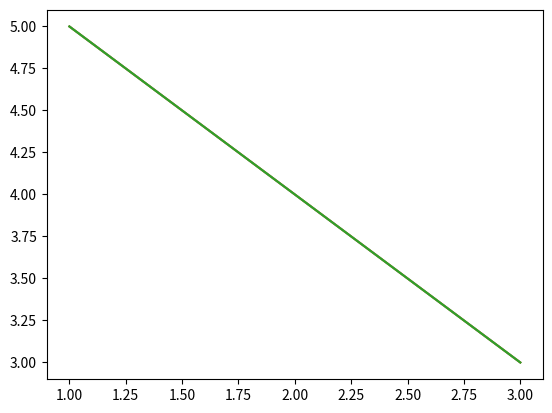

The script that saved this image:
# Diese .py - Datei wurde automatisch aus dem IPython - Notebook (.ipynb) generiert.
# 
# Gelegentlich wurde ich von Teilnehmern gefragt, ob ich die Kursmaterialien nicht 
# auch als normale .py - Datien bereitstellen könne. Dadurch ist es möglich, den Code
# ohne Jupyter zu öffnen, beispielsweise wenn Python-Programme in einem Terminal oder in 
# Eclipse entwickelt werden.
# 
# Dem möchte ich hiermit nachkommen. Ich empfehle dir aber trotzdem, schau' dir lieber die
# IPython - Notebooks direkt an, oder den HTML-Export eben dieser. Dieser reine .py-Export
# ist meiner Meinung nach etwas unübersichtlich.

# coding: utf-8

# ## Matplotlib: Einführung
# 
# Du weisst bereits, wie du csv-Dateien und Excel-Dateien mit `pandas` einlesen und dann filtern und sortieren kannst und mit `Numpy` numerische Berechnungen auf Datenmengen ausführen kannst. 
# 
# Jetzt schauen wir uns genauer an, wie wir die Daten dann mit `matplotlib` schön darstellen können.

# In[2]:


# mit diesem Steuerzeichen legen wir fest, dass Grafiken direkt im Notebook angezeigt werden

import matplotlib.pyplot as plt


# In[3]:


plt.plot([1, 2, 3], [5, 4, 3])
plt.show()


# Alternativ können wir auch interaktive Grafiken anzeigen lassen.
# 
# Unter Umständen musst du die nächste Zelle mehrmals ausführen.

# In[4]:


import matplotlib.pyplot as plt

plt.plot([1, 2, 3], [5, 4, 3])


# Wir können Grafiken auch in einem neuen Fenster anzeigen lassen.
# 
# Vor der Ausführung der nachfolgenden Zelle musst du in der Leiste oben auf **Kernel** und dann auf **Restart** gehen.

# In[1]:


import matplotlib.pyplot as plt

plt.plot([1, 2, 3], [5, 4, 3])


